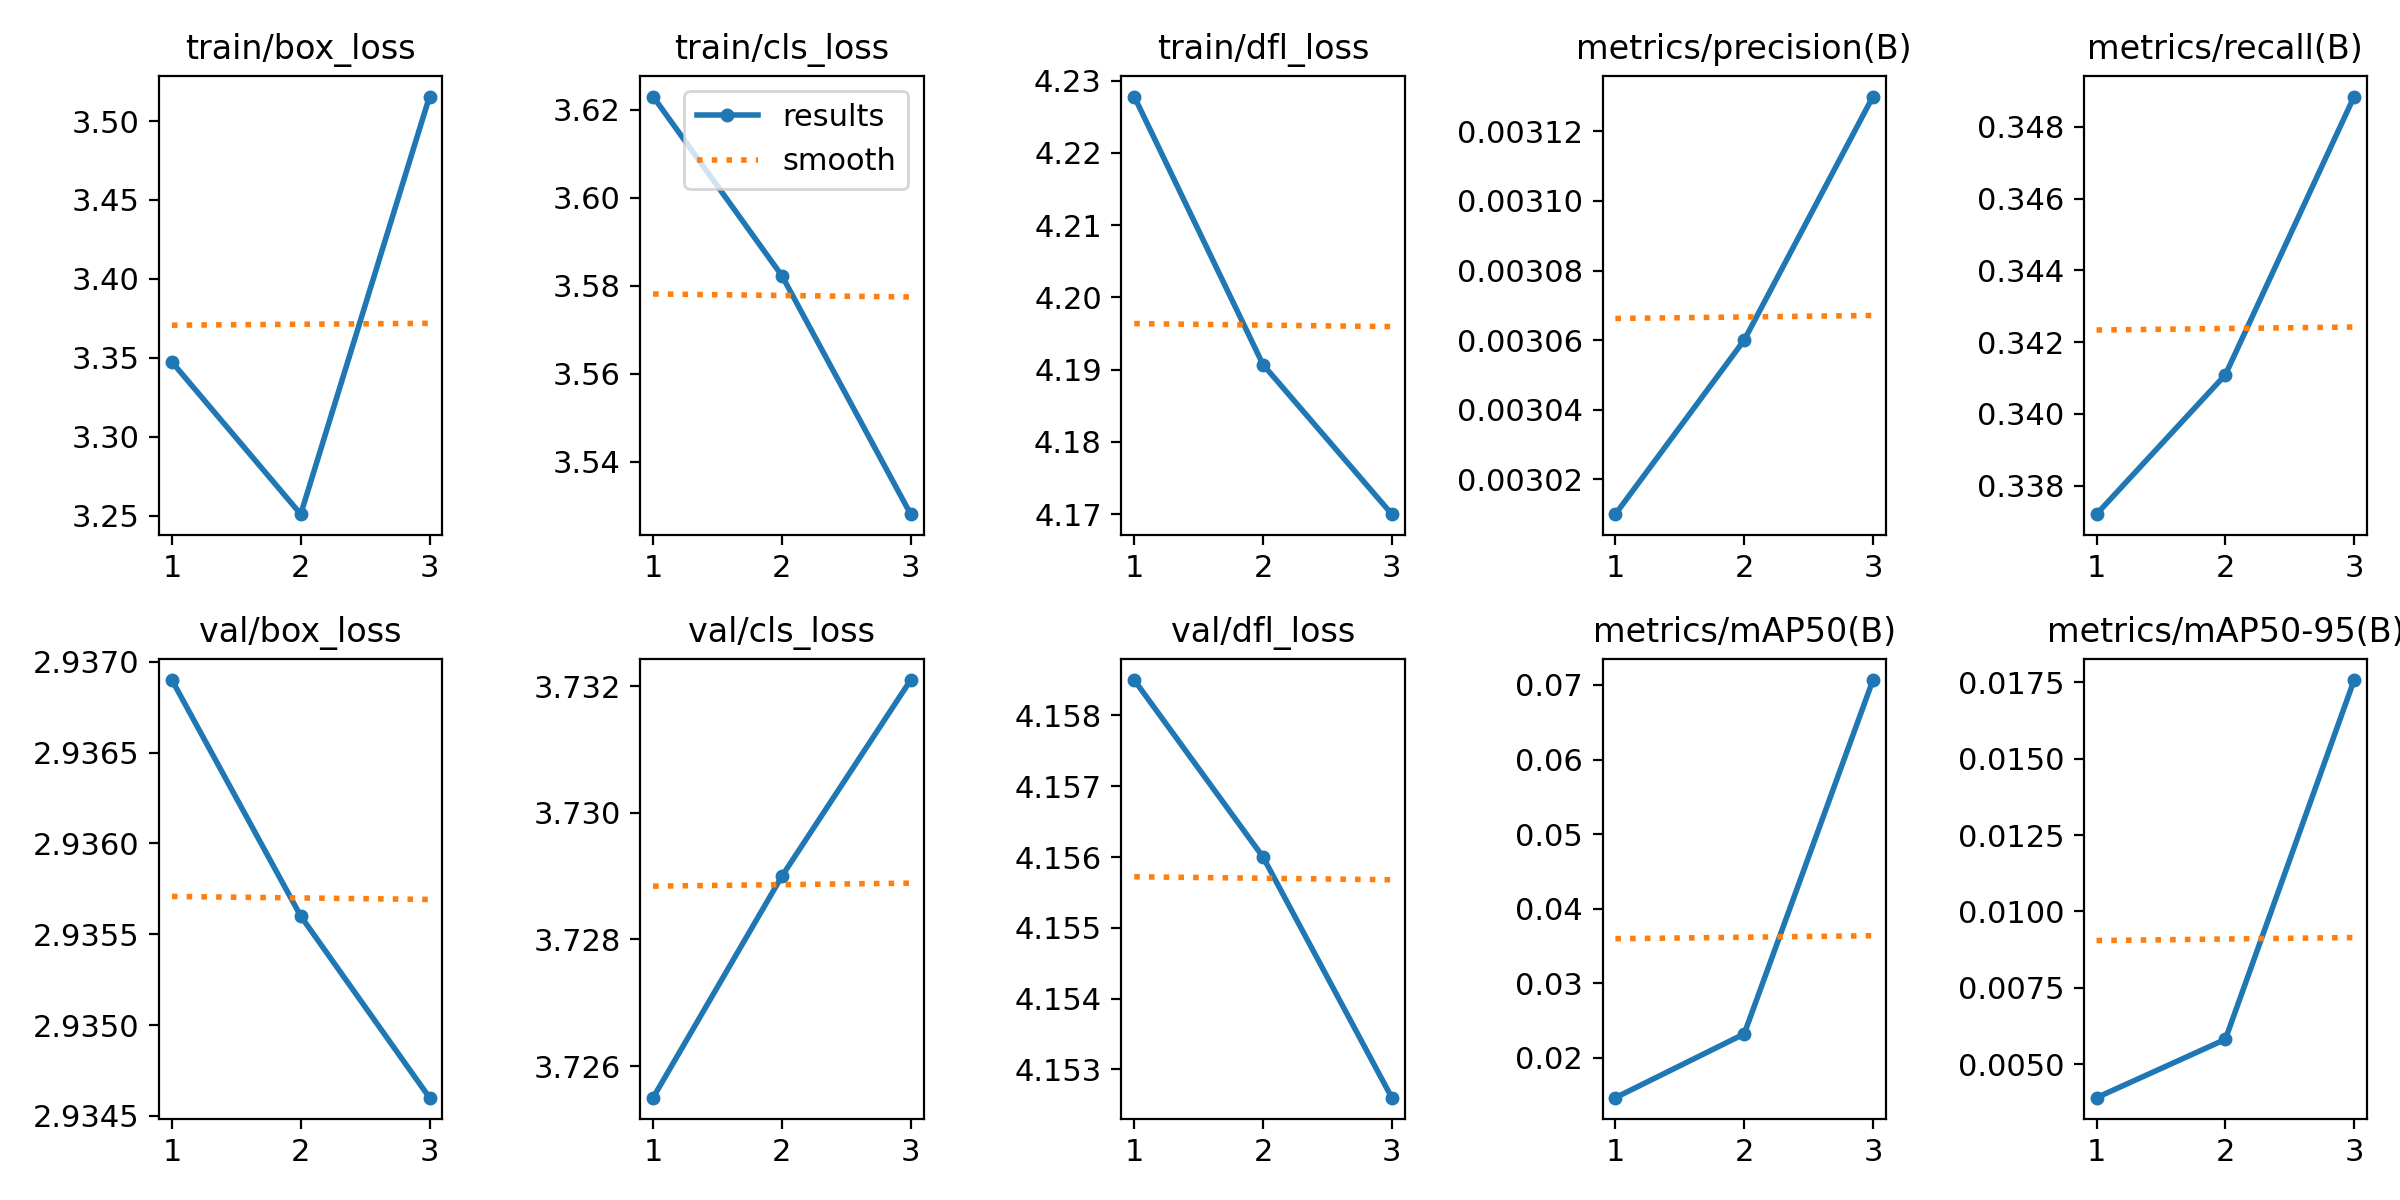

Data behind this chart, as committed beside it:
epoch, train/box_loss, train/cls_loss, train/dfl_loss, metrics/precision(B), metrics/recall(B), metrics/mAP50(B), metrics/mAP50-95(B), val/box_loss, val/cls_loss, val/dfl_loss, lr/pg0, lr/pg1, lr/pg2
1, 3.347, 3.623, 4.228, 0.00301, 0.3372, 0.01465, 0.0039, 2.937, 3.725, 4.159, 0.00012, 0.00012, 0.00012
2, 3.251, 3.582, 4.191, 0.00306, 0.3411, 0.0232, 0.00581, 2.936, 3.729, 4.156, 0.0001742, 0.0001742, 0.0001742
3, 3.515, 3.528, 4.17, 0.00313, 0.3488, 0.07066, 0.01758, 2.935, 3.732, 4.153, 0.000136, 0.000136, 0.000136
